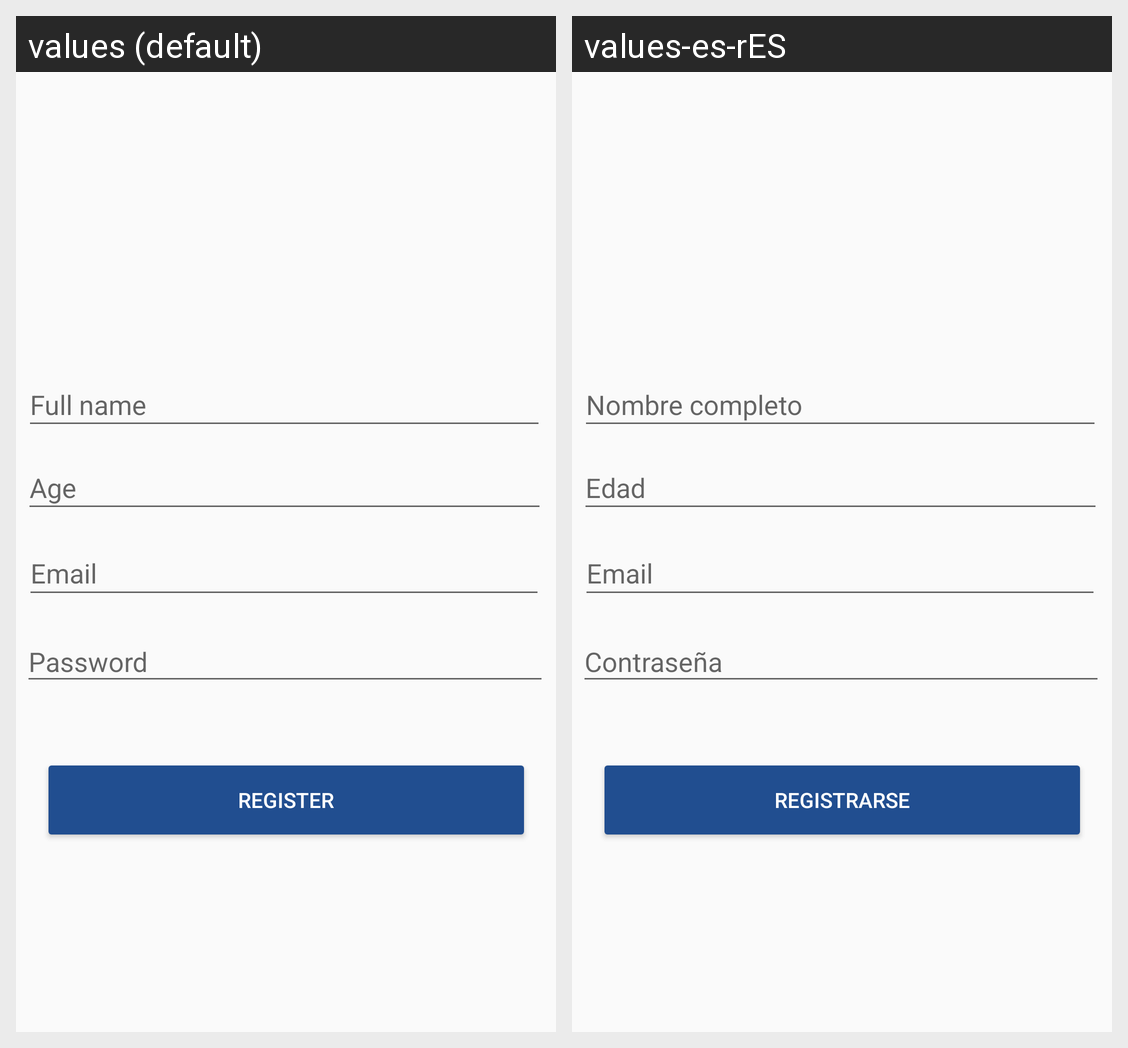

Here is an Android app screen in its default locale and in the app's own translations. Write out the translated-string differences for the strings that appear on this screen.
Android screen res/layout/activity_registro.xml rendered under 2 locales, left to right: values (default), values-es-rES. Device: Nexus 5 (rendered at 1080×1920; each locale shown at half size, 540×960, under a caption strip naming it); theme Theme.AppCompat.Light.NoActionBar.
Strings drawn on this screen, with the default value and each locale's value (text and hints the layout hard-codes, and strings that could not be matched under every locale, appear in the picture but are not listed):

contra_usuario
  values: Password
  values-es-rES: Contraseña

email_usuario
  values: Email
  values-es-rES: Email

nombre_usuario
  values: Full name
  values-es-rES: Nombre completo

edad_usuario
  values: Age
  values-es-rES: Edad

registrarse
  values: Register
  values-es-rES: Registrarse
